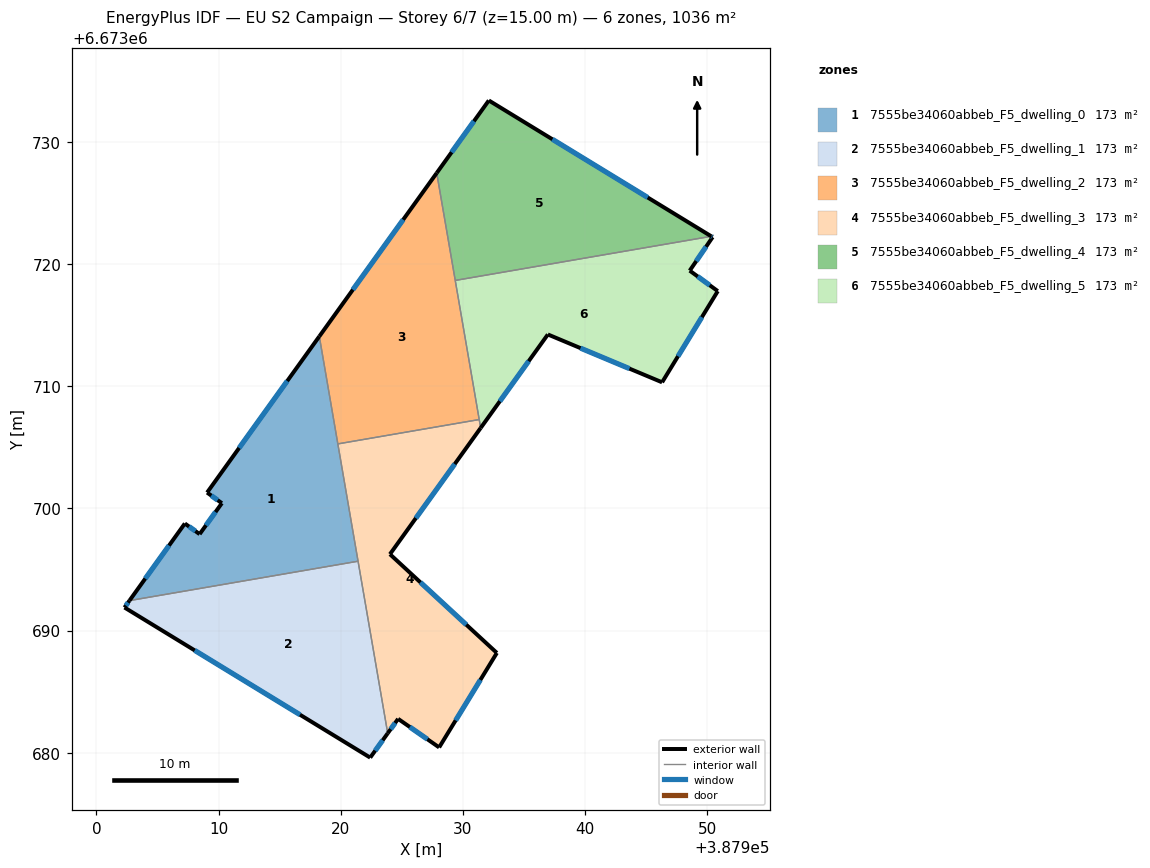
=== STOREY PLAN SPEC (per zone: floor XY polygon, exterior-wall plan segments, windows/doors) ===
zone 1: 7555be34060abbeb_F5_dwelling_0  (172.7 m²)
  floor: (387918.25, 6673714.08) (387921.42, 6673695.67) (387902.71, 6673692.45) (387907.24, 6673698.76) (387908.45, 6673697.89) (387910.27, 6673700.42) (387909.06, 6673701.29)
  exterior wall: (387909.06, 6673701.29) – (387910.27, 6673700.42)  [1.5 m]
    window: (387909.41, 6673701.04) – (387909.93, 6673700.67)  [0.8 m²]
  exterior wall: (387918.25, 6673714.08) – (387909.06, 6673701.29)  [15.7 m]
    window: (387915.62, 6673710.42) – (387911.69, 6673704.94)  [8.7 m²]
  exterior wall: (387907.24, 6673698.76) – (387902.71, 6673692.45)  [7.8 m]
    window: (387905.95, 6673696.95) – (387904.00, 6673694.25)  [4.3 m²]
  exterior wall: (387908.45, 6673697.89) – (387907.24, 6673698.76)  [1.5 m]
    window: (387908.11, 6673698.14) – (387907.59, 6673698.51)  [0.8 m²]
  exterior wall: (387910.27, 6673700.42) – (387908.45, 6673697.89)  [3.1 m]
    window: (387909.75, 6673699.70) – (387908.97, 6673698.61)  [1.7 m²]
  interior walls: 3
zone 2: 7555be34060abbeb_F5_dwelling_1  (172.7 m²)
  floor: (387921.42, 6673695.67) (387923.85, 6673681.58) (387922.41, 6673679.59) (387902.30, 6673691.88) (387902.71, 6673692.45)
  exterior wall: (387922.41, 6673679.59) – (387923.85, 6673681.58)  [2.5 m]
    window: (387922.82, 6673680.16) – (387923.44, 6673681.02)  [1.4 m²]
  exterior wall: (387902.30, 6673691.88) – (387922.41, 6673679.59)  [23.6 m]
    window: (387908.05, 6673688.37) – (387916.67, 6673683.10)  [13.0 m²]
  exterior wall: (387902.71, 6673692.45) – (387902.30, 6673691.88)  [0.7 m]
    window: (387902.59, 6673692.28) – (387902.42, 6673692.04)  [0.4 m²]
  interior walls: 2
zone 3: 7555be34060abbeb_F5_dwelling_2  (172.7 m²)
  floor: (387927.86, 6673727.45) (387931.34, 6673707.27) (387919.76, 6673705.28) (387918.25, 6673714.08)
  exterior wall: (387927.86, 6673727.45) – (387918.25, 6673714.08)  [16.5 m]
    window: (387925.11, 6673723.63) – (387920.99, 6673717.90)  [9.1 m²]
  interior walls: 4
zone 4: 7555be34060abbeb_F5_dwelling_3  (172.7 m²)
  floor: (387931.34, 6673707.27) (387931.46, 6673706.58) (387924.03, 6673696.25) (387932.78, 6673688.17) (387928.06, 6673680.43) (387924.70, 6673682.77) (387923.85, 6673681.58) (387919.76, 6673705.28)
  exterior wall: (387923.85, 6673681.58) – (387924.70, 6673682.77)  [1.5 m]
    window: (387924.09, 6673681.92) – (387924.45, 6673682.43)  [0.8 m²]
  exterior wall: (387924.03, 6673696.25) – (387931.46, 6673706.58)  [12.7 m]
    window: (387926.15, 6673699.20) – (387929.33, 6673703.63)  [7.0 m²]
  exterior wall: (387932.78, 6673688.17) – (387924.03, 6673696.25)  [11.9 m]
    window: (387930.28, 6673690.47) – (387926.53, 6673693.94)  [6.6 m²]
  exterior wall: (387928.06, 6673680.43) – (387932.78, 6673688.17)  [9.1 m]
    window: (387929.41, 6673682.64) – (387931.43, 6673685.96)  [5.0 m²]
  exterior wall: (387924.70, 6673682.77) – (387928.06, 6673680.43)  [4.1 m]
    window: (387925.66, 6673682.10) – (387927.10, 6673681.10)  [2.3 m²]
  interior walls: 4
zone 5: 7555be34060abbeb_F5_dwelling_4  (172.7 m²)
  floor: (387950.34, 6673722.27) (387929.38, 6673718.66) (387927.86, 6673727.45) (387932.12, 6673733.39)
  exterior wall: (387932.12, 6673733.39) – (387927.86, 6673727.45)  [7.3 m]
    window: (387930.91, 6673731.69) – (387929.08, 6673729.15)  [4.0 m²]
  exterior wall: (387950.34, 6673722.27) – (387932.12, 6673733.39)  [21.3 m]
    window: (387945.13, 6673725.45) – (387937.33, 6673730.21)  [11.8 m²]
  interior walls: 2
zone 6: 7555be34060abbeb_F5_dwelling_5  (172.7 m²)
  floor: (387950.44, 6673722.20) (387948.57, 6673719.46) (387950.87, 6673717.78) (387946.31, 6673710.32) (387936.96, 6673714.23) (387931.46, 6673706.58) (387929.38, 6673718.66) (387950.34, 6673722.27)
  exterior wall: (387950.44, 6673722.20) – (387950.34, 6673722.27)  [0.1 m]
    window: (387950.41, 6673722.22) – (387950.37, 6673722.25)  [0.1 m²]
  exterior wall: (387948.57, 6673719.46) – (387950.44, 6673722.20)  [3.3 m]
    window: (387949.10, 6673720.24) – (387949.91, 6673721.42)  [1.8 m²]
  exterior wall: (387950.87, 6673717.78) – (387948.57, 6673719.46)  [2.8 m]
    window: (387950.21, 6673718.26) – (387949.23, 6673718.98)  [1.6 m²]
  exterior wall: (387946.31, 6673710.32) – (387950.87, 6673717.78)  [8.7 m]
    window: (387947.61, 6673712.45) – (387949.56, 6673715.65)  [4.8 m²]
  exterior wall: (387936.96, 6673714.23) – (387946.31, 6673710.32)  [10.1 m]
    window: (387939.63, 6673713.11) – (387943.64, 6673711.44)  [5.6 m²]
  exterior wall: (387931.46, 6673706.58) – (387936.96, 6673714.23)  [9.4 m]
    window: (387933.03, 6673708.77) – (387935.39, 6673712.05)  [5.2 m²]
  interior walls: 3

=== DERIVED (storey summary) ===
Building: EU S2 Campaign
Storey: 6 of 7  (floor level z = 15.00 m)
Storey gross floor area: 1036.1 m²
Zones on this storey: 6
  - 7555be34060abbeb_F5_dwelling_0: floor 172.7 m²; exterior wall 29.6 m (88.8 m²); 5 window(s) 16.3 m²; WWR 18.4%
  - 7555be34060abbeb_F5_dwelling_1: floor 172.7 m²; exterior wall 26.7 m (80.2 m²); 3 window(s) 14.7 m²; WWR 18.4%
  - 7555be34060abbeb_F5_dwelling_2: floor 172.7 m²; exterior wall 16.5 m (49.4 m²); 1 window(s) 9.1 m²; WWR 18.4%
  - 7555be34060abbeb_F5_dwelling_3: floor 172.7 m²; exterior wall 39.2 m (117.7 m²); 5 window(s) 21.6 m²; WWR 18.4%
  - 7555be34060abbeb_F5_dwelling_4: floor 172.7 m²; exterior wall 28.6 m (85.9 m²); 2 window(s) 15.8 m²; WWR 18.4%
  - 7555be34060abbeb_F5_dwelling_5: floor 172.7 m²; exterior wall 34.6 m (103.8 m²); 6 window(s) 19.1 m²; WWR 18.4%
Zone adjacency (shared interzone walls):
  - 7555be34060abbeb_F5_dwelling_0 ↔ 7555be34060abbeb_F5_dwelling_1
  - 7555be34060abbeb_F5_dwelling_0 ↔ 7555be34060abbeb_F5_dwelling_2
  - 7555be34060abbeb_F5_dwelling_0 ↔ 7555be34060abbeb_F5_dwelling_3
  - 7555be34060abbeb_F5_dwelling_1 ↔ 7555be34060abbeb_F5_dwelling_3
  - 7555be34060abbeb_F5_dwelling_2 ↔ 7555be34060abbeb_F5_dwelling_3
  - 7555be34060abbeb_F5_dwelling_2 ↔ 7555be34060abbeb_F5_dwelling_4
  - 7555be34060abbeb_F5_dwelling_2 ↔ 7555be34060abbeb_F5_dwelling_5
  - 7555be34060abbeb_F5_dwelling_3 ↔ 7555be34060abbeb_F5_dwelling_5
  - 7555be34060abbeb_F5_dwelling_4 ↔ 7555be34060abbeb_F5_dwelling_5